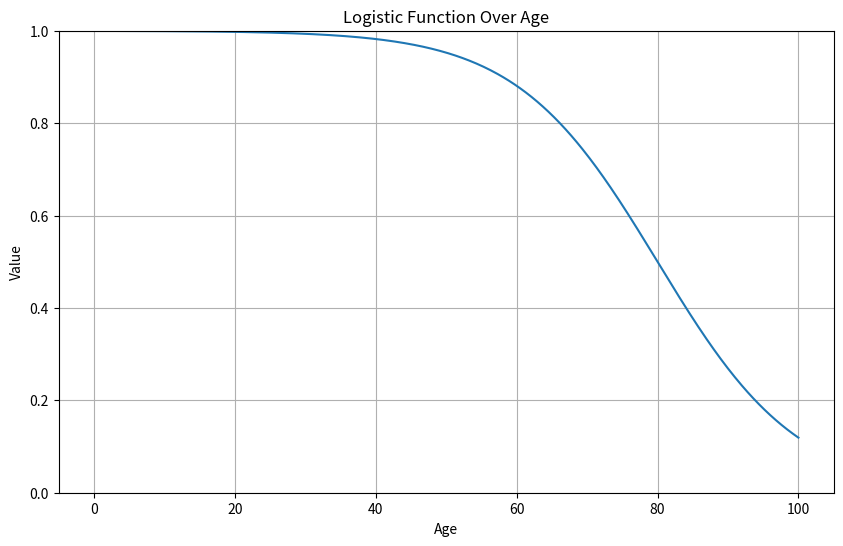

The script that saved this image:
# -*- coding: utf-8 -*-
"""
Created on Sun May  1 20:42:44 2024

[redacted]
"""

import numpy as np
import matplotlib.pyplot as plt

# Define the age range, for example from 0 to 100 years
ages = np.linspace(0, 100, 500)  # 500 points from age 0 to 100

# Logistic function as given in your equation
def logistic_function(x):
    return 1 / (1 + np.exp(0.1 * (x - 80)))

# Calculate the logistic values for each age
logistic_values = logistic_function(ages)

# Plotting
plt.figure(figsize=(10, 6))
plt.plot(ages, logistic_values, label='Logistic Model')
plt.xlabel('Age')
plt.ylabel('Value')
plt.title('Logistic Function Over Age')
plt.ylim(0, 1)
plt.grid(True)
plt.show()

